Photos from the image-classification dataset "dataset" in the GitHub repository Shourya24536/Car-Checkro. Its 3 classes are: major dent, minor dent, no dent.

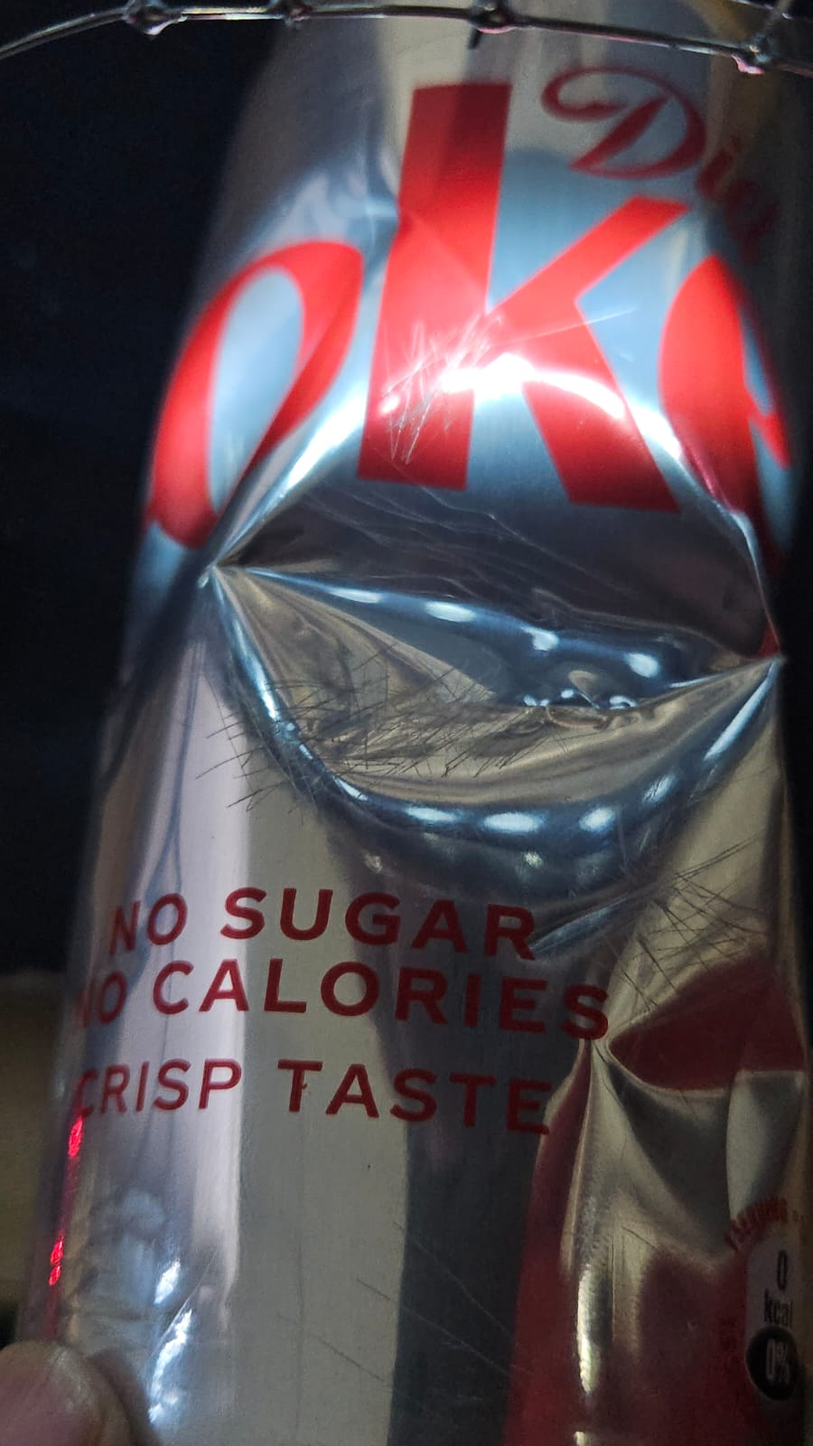
Label: major dent

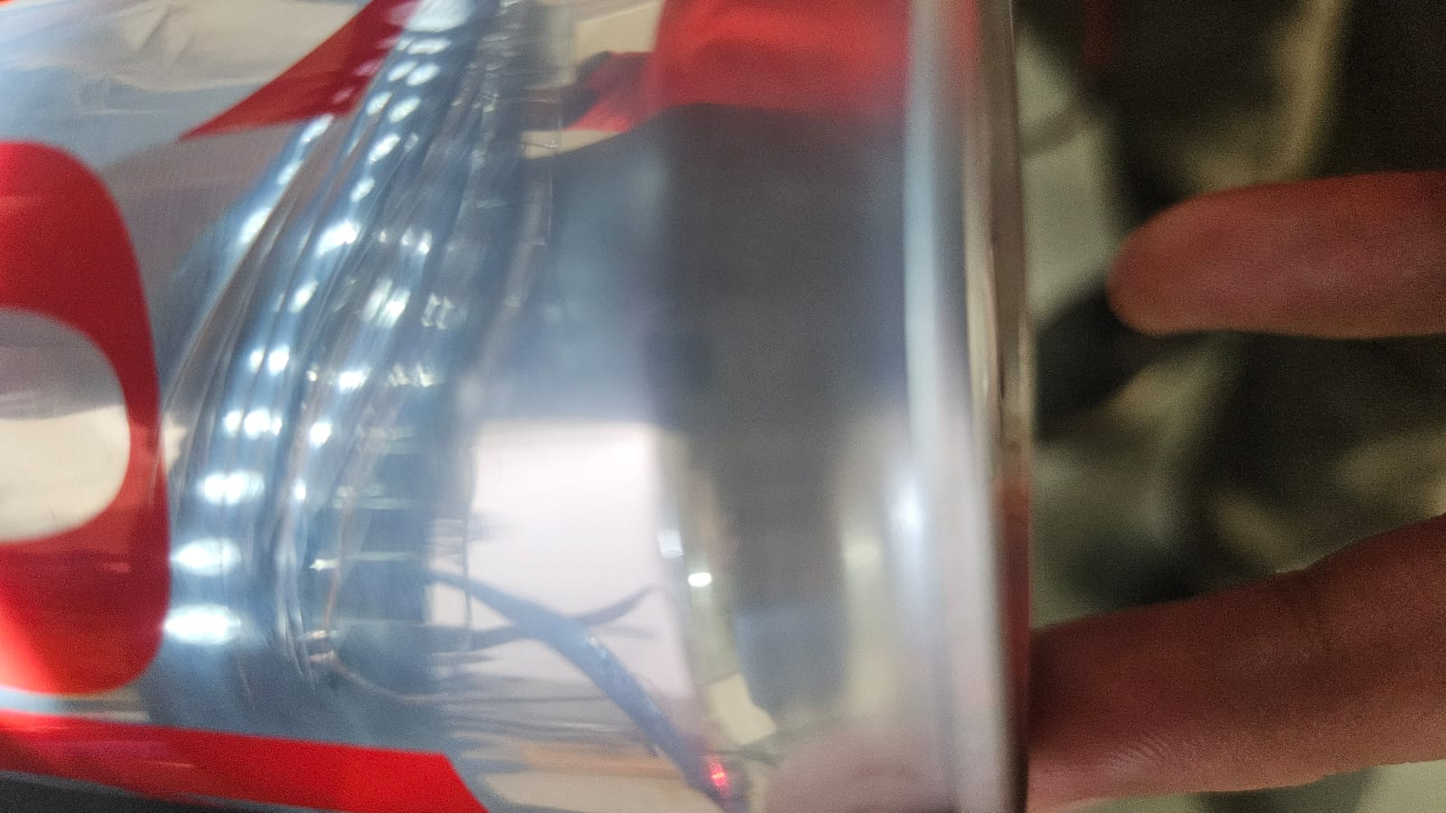
Label: minor dent

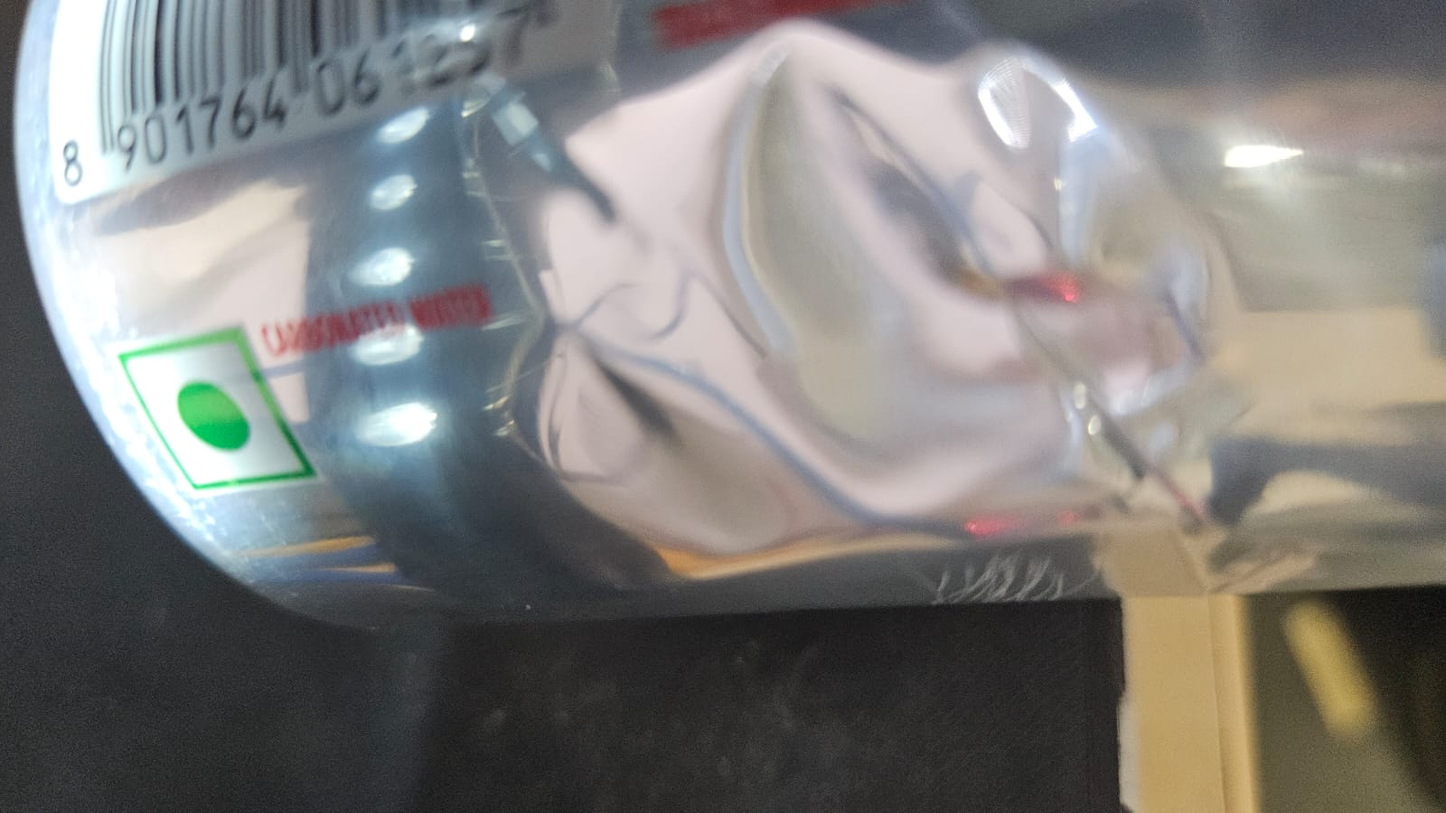
Label: minor dent

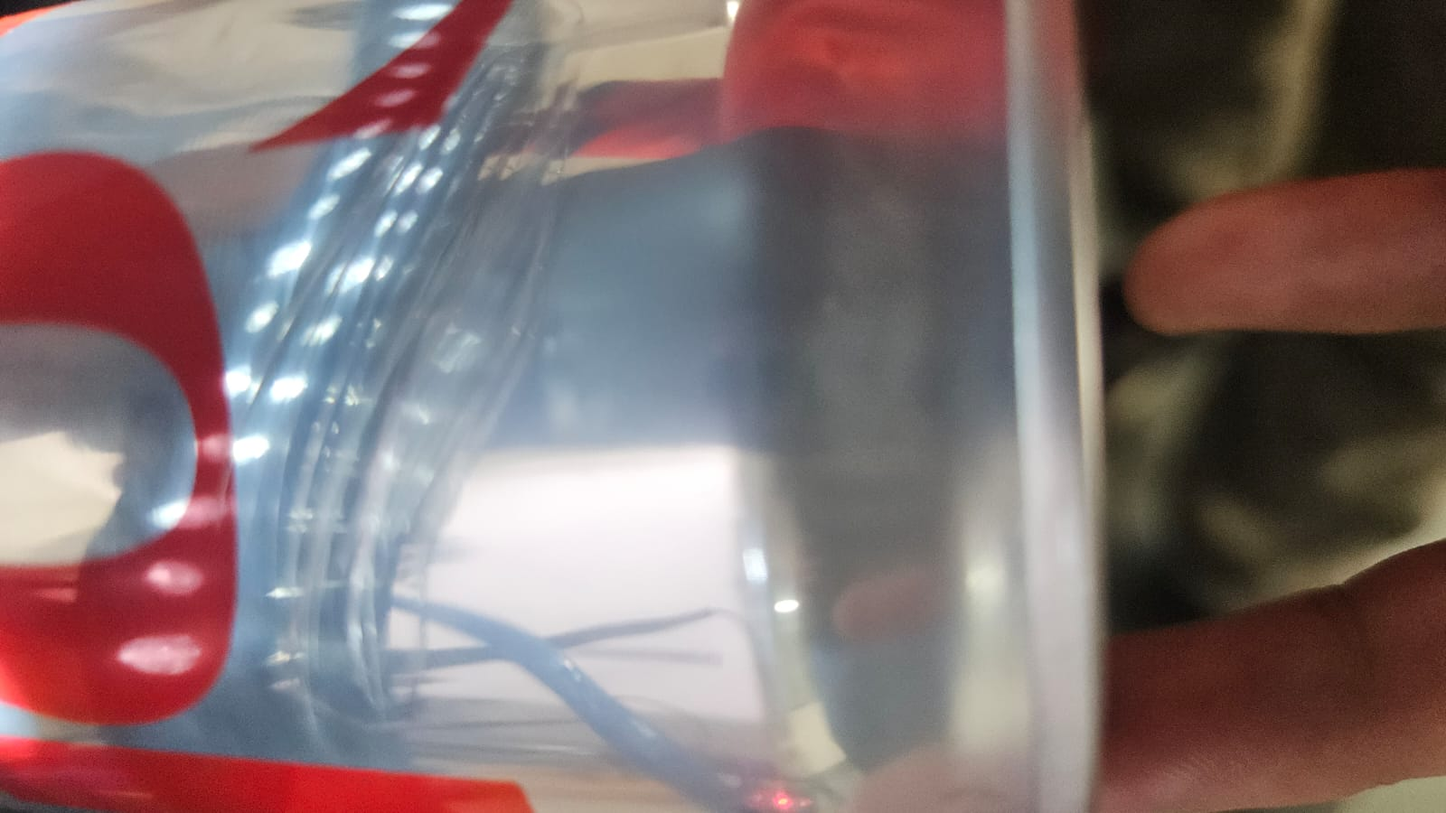
Label: minor dent

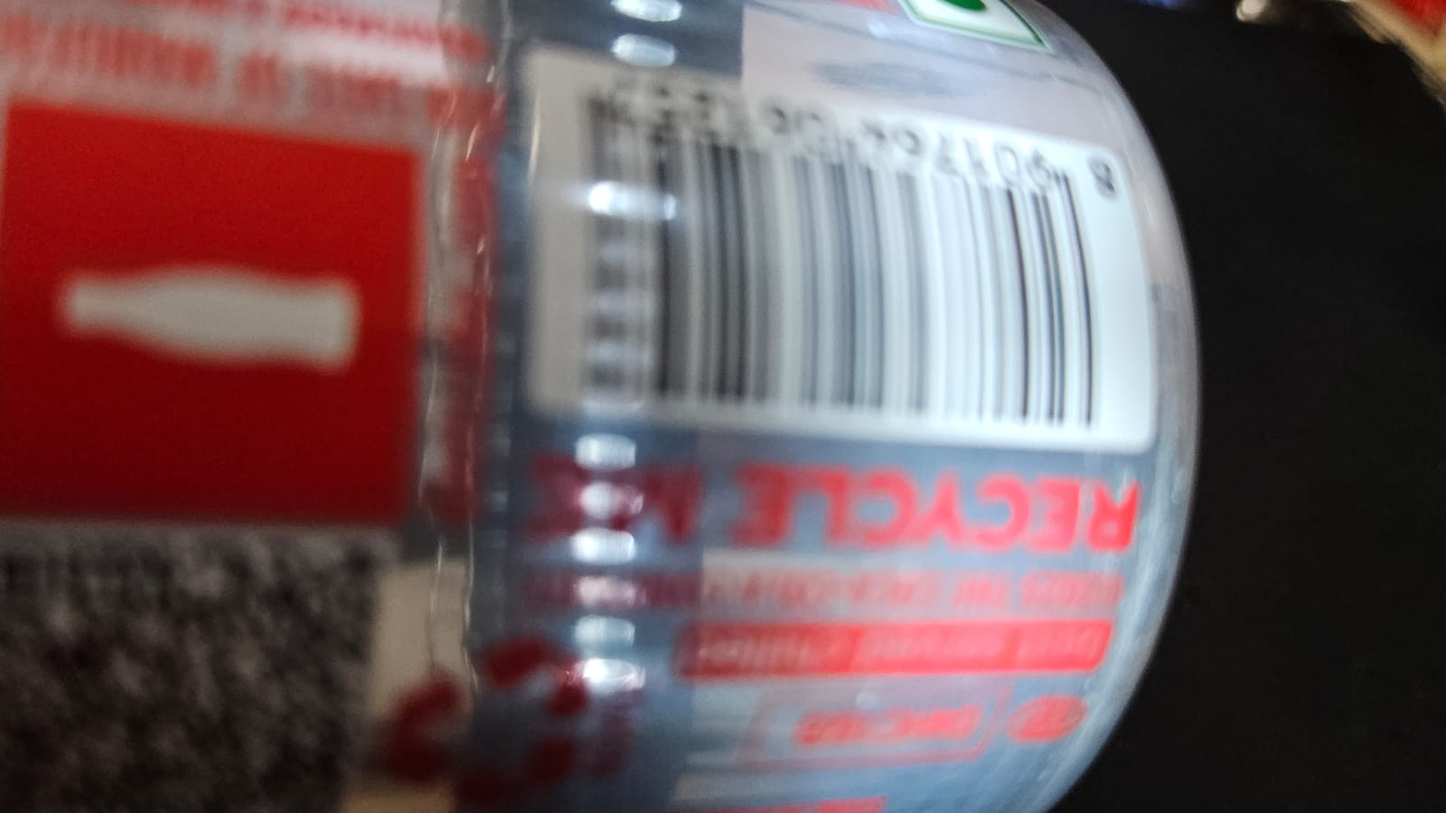
Label: no dent

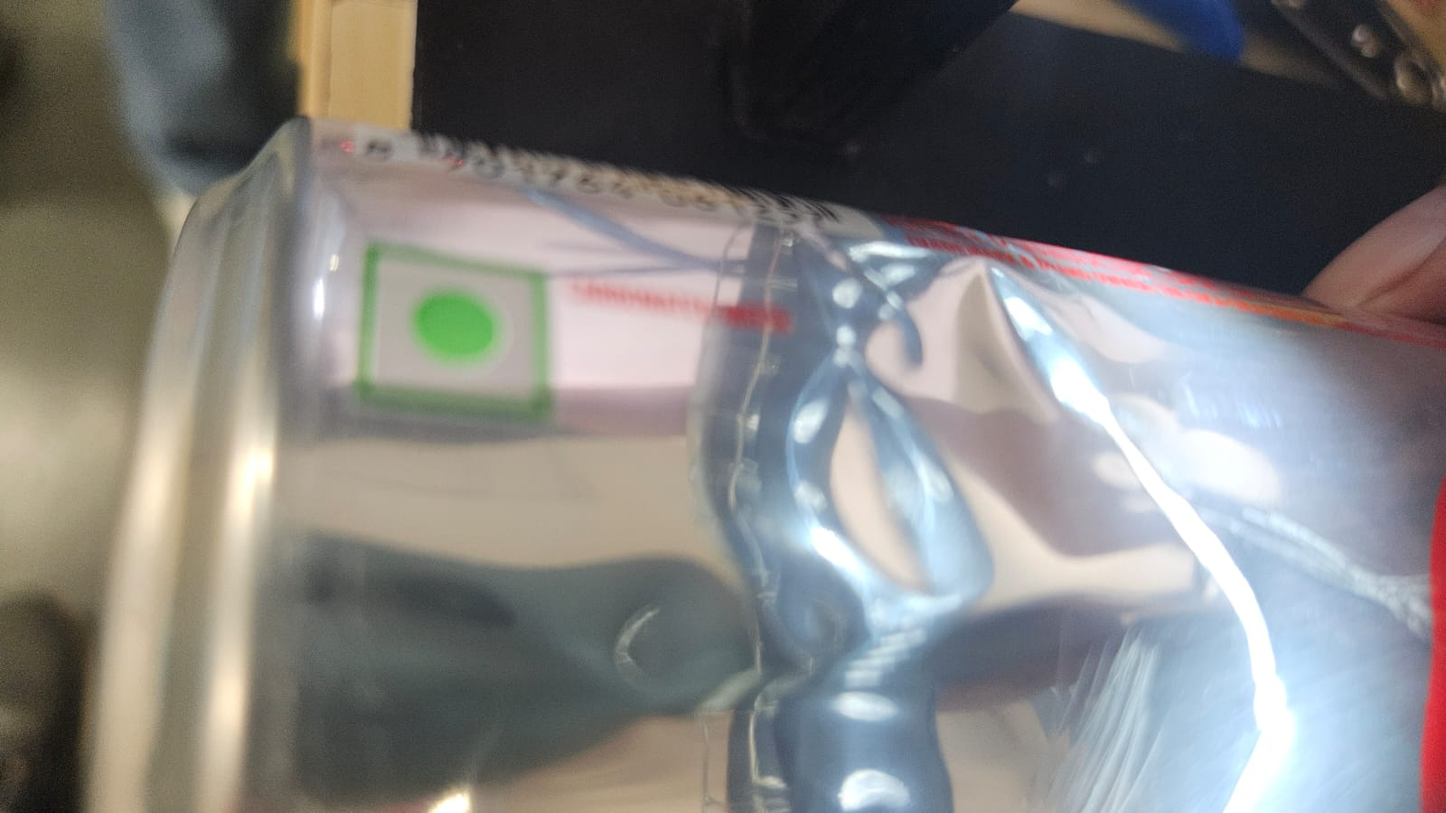
Label: minor dent
